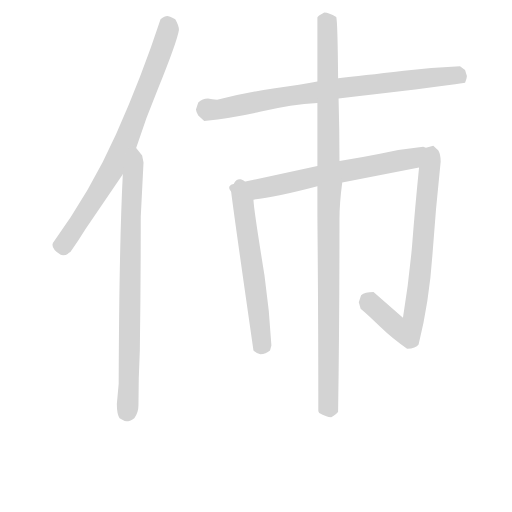
t = 0.00 s
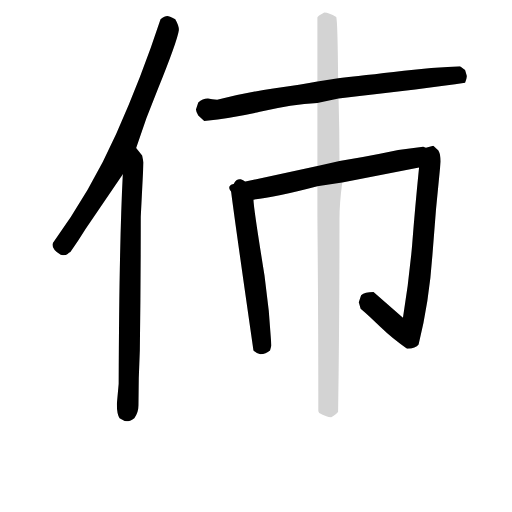
t = 4.71 s
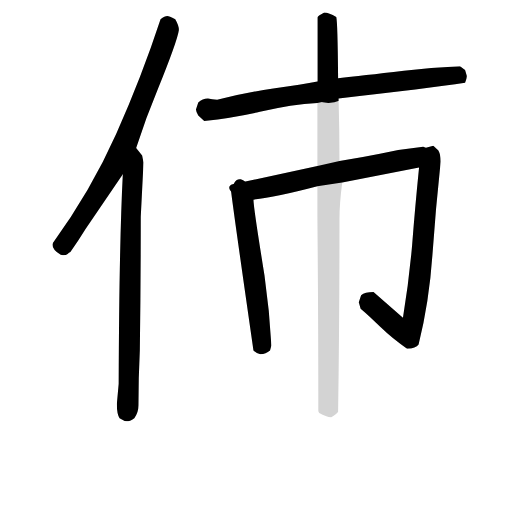
t = 4.91 s
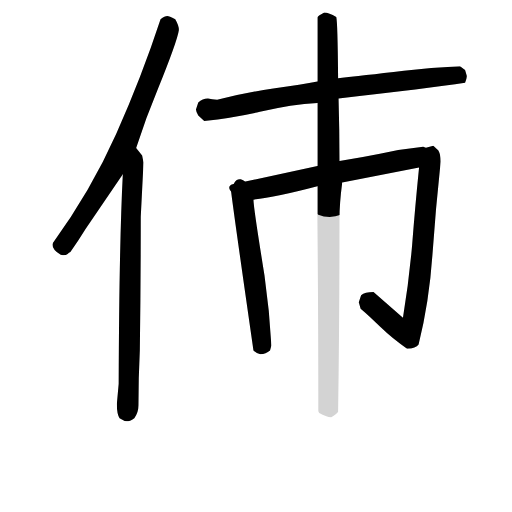
t = 5.11 s
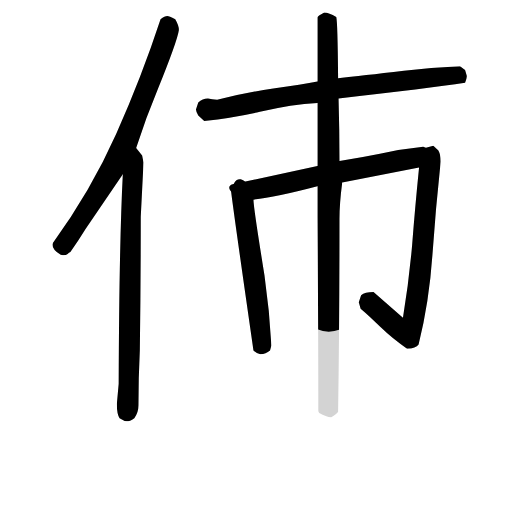
t = 5.31 s
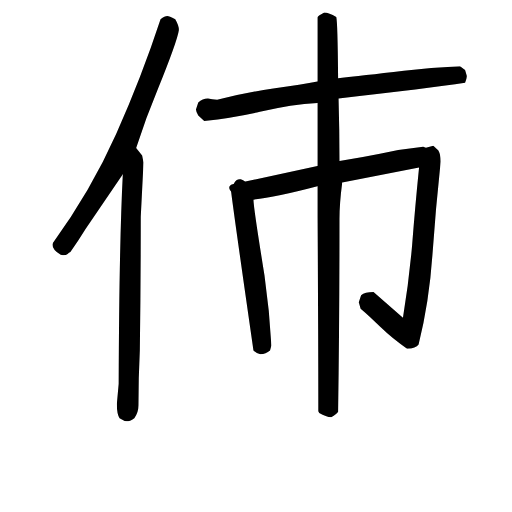
t = 5.91 s

The animated SVG that drew these frames (rendered in a browser with its animation timeline set to each time). Animation: 6 CSS @keyframes rules; one cycle of 5.91 s.

<svg version="1.1" viewBox="0 0 1024 1024" xmlns="http://www.w3.org/2000/svg">
  <!-- <g stroke="lightgray" stroke-width="4"
     transform="scale(4, 4)">
    <line x1="0" y1="0" x2="256" y2="0"></line>
    <line x1="0" y1="0" x2="0" y2="256"></line>
    <line x1="256" y1="0" x2="256" y2="256"></line>
    <line x1="0" y1="256" x2="256" y2="256"></line>
  </g>        -->
  <g transform="scale(0.92, -0.92) translate(60, -830)">
    <style type="text/css">
      
        @keyframes keyframes0 {
          from {
            stroke: black;
            stroke-dashoffset: 807;
            stroke-width: 128;
          }
          72% {
            animation-timing-function: step-end;
            stroke: black;
            stroke-dashoffset: 0;
            stroke-width: 128;
          }
          to {
            stroke: black;
            stroke-width: 151;
          }
        }
        #make-me-a-hanzi-animation-0 {
          animation: keyframes0 0.90673828125s both;
          animation-delay: 0s;
          animation-timing-function: linear;
        }
      
        @keyframes keyframes1 {
          from {
            stroke: black;
            stroke-dashoffset: 832;
            stroke-width: 128;
          }
          73% {
            animation-timing-function: step-end;
            stroke: black;
            stroke-dashoffset: 0;
            stroke-width: 128;
          }
          to {
            stroke: black;
            stroke-width: 151;
          }
        }
        #make-me-a-hanzi-animation-1 {
          animation: keyframes1 0.9270833333333334s both;
          animation-delay: 0.90673828125s;
          animation-timing-function: linear;
        }
      
        @keyframes keyframes2 {
          from {
            stroke: black;
            stroke-dashoffset: 827;
            stroke-width: 128;
          }
          73% {
            animation-timing-function: step-end;
            stroke: black;
            stroke-dashoffset: 0;
            stroke-width: 128;
          }
          to {
            stroke: black;
            stroke-width: 151;
          }
        }
        #make-me-a-hanzi-animation-2 {
          animation: keyframes2 0.9230143229166666s both;
          animation-delay: 1.8338216145833335s;
          animation-timing-function: linear;
        }
      
        @keyframes keyframes3 {
          from {
            stroke: black;
            stroke-dashoffset: 611;
            stroke-width: 128;
          }
          67% {
            animation-timing-function: step-end;
            stroke: black;
            stroke-dashoffset: 0;
            stroke-width: 128;
          }
          to {
            stroke: black;
            stroke-width: 151;
          }
        }
        #make-me-a-hanzi-animation-3 {
          animation: keyframes3 0.7472330729166666s both;
          animation-delay: 2.7568359375s;
          animation-timing-function: linear;
        }
      
        @keyframes keyframes4 {
          from {
            stroke: black;
            stroke-dashoffset: 1171;
            stroke-width: 128;
          }
          79% {
            animation-timing-function: step-end;
            stroke: black;
            stroke-dashoffset: 0;
            stroke-width: 128;
          }
          to {
            stroke: black;
            stroke-width: 151;
          }
        }
        #make-me-a-hanzi-animation-4 {
          animation: keyframes4 1.2029622395833333s both;
          animation-delay: 3.5040690104166665s;
          animation-timing-function: linear;
        }
      
        @keyframes keyframes5 {
          from {
            stroke: black;
            stroke-dashoffset: 1110;
            stroke-width: 128;
          }
          78% {
            animation-timing-function: step-end;
            stroke: black;
            stroke-dashoffset: 0;
            stroke-width: 128;
          }
          to {
            stroke: black;
            stroke-width: 151;
          }
        }
        #make-me-a-hanzi-animation-5 {
          animation: keyframes5 1.1533203125s both;
          animation-delay: 4.70703125s;
          animation-timing-function: linear;
        }
      
    </style>
    
      <path d="M 236 508 Q 257 574 283 636 Q 325 740 329 765 Q 329 774 321 788 Q 307 795 304 795 Q 298 795 289 788 Q 248 663 192.5 538.5 Q 137 414 55 302 L 54 298 Q 54 287 72 276 L 77 275 Q 84 275 87 278 Q 90 281 93 282 Q 110 306 126 332 L 207 451 L 236 508 Z" fill="lightgray"></path>
    
      <path d="M 215 -86 Q 222 -86 232 -79 Q 241 -67 241 -51 Q 241 9 244 69 Q 246 214 246 359 L 252 477 L 249 492 L 236 508 C 217 531 208 481 207 451 Q 199 297 198 -4 L 194 -48 Q 194 -70 200 -79 L 211 -85 L 215 -86 Z" fill="lightgray"></path>
    
      <path d="M 676 616 Q 872 638 951 650 Q 955 661 955 665 L 951 678 L 940 686 Q 876 683 818 676 Q 726 665 675 660 L 630 653 Q 598 647 534 637.5 Q 470 628 412 613 Q 401 614 392 616 Q 380 616 371 607 L 366 592 Q 366 588 371 579 L 384 567 Q 448 574 505 587 Q 575 603 630 606 L 676 616 Z" fill="lightgray"></path>
    
      <path d="M 448 430 C 441 422 441 422 442 417 Q 447 374 491 68 Q 497 62 506 60 Q 518 60 527 68 L 530 79 Q 526 154 515 231 Q 491 380 491 396 C 489 426 461 457 448 430 Z" fill="lightgray"></path>
    
      <path d="M 684 433 L 851 466 Q 842 377 836 298 Q 829 218 816 139 L 752 195 Q 733 195 725 188 L 720 173 L 724 159 Q 743 143 766 120 Q 795 92 825 72 Q 844 72 850 81 Q 873 173 880 275 Q 887 376 898 479 Q 898 494 893 503 L 882 513 L 866 509 L 860 511 Q 811 506 766 496 Q 726 488 678 480 L 630 469 L 448 430 C 419 424 461 392 491 396 Q 539 401 630 425 L 684 433 Z" fill="lightgray"></path>
    
      <path d="M 660 -77 Q 672 -70 675 -65 Q 678 132 678 354 Q 678 388 684 433 L 678 480 Q 678 548 676 616 L 675 660 Q 674 782 671 793 Q 655 803 645 803 Q 630 795 630 792 L 630 653 L 630 606 L 630 469 L 630 425 L 630 359 Q 632 139 632 -64 L 634 -68 Q 649 -77 660 -77 Z" fill="lightgray"></path>
    
    
      <clipPath id="make-me-a-hanzi-clip-0">
        <path d="M 236 508 Q 257 574 283 636 Q 325 740 329 765 Q 329 774 321 788 Q 307 795 304 795 Q 298 795 289 788 Q 248 663 192.5 538.5 Q 137 414 55 302 L 54 298 Q 54 287 72 276 L 77 275 Q 84 275 87 278 Q 90 281 93 282 Q 110 306 126 332 L 207 451 L 236 508 Z"></path>
      </clipPath>
      <path clip-path="url(#make-me-a-hanzi-clip-0)" d="M 304 783 L 302 752 L 210 512 L 174 444 L 89 312 L 77 297 L 67 297" fill="none" id="make-me-a-hanzi-animation-0" stroke-dasharray="679 1358" stroke-linecap="round"></path>
    
      <clipPath id="make-me-a-hanzi-clip-1">
        <path d="M 215 -86 Q 222 -86 232 -79 Q 241 -67 241 -51 Q 241 9 244 69 Q 246 214 246 359 L 252 477 L 249 492 L 236 508 C 217 531 208 481 207 451 Q 199 297 198 -4 L 194 -48 Q 194 -70 200 -79 L 211 -85 L 215 -86 Z"></path>
      </clipPath>
      <path clip-path="url(#make-me-a-hanzi-clip-1)" d="M 234 500 L 239 490 L 228 445 L 224 361 L 216 -73" fill="none" id="make-me-a-hanzi-animation-1" stroke-dasharray="704 1408" stroke-linecap="round"></path>
    
      <clipPath id="make-me-a-hanzi-clip-2">
        <path d="M 676 616 Q 872 638 951 650 Q 955 661 955 665 L 951 678 L 940 686 Q 876 683 818 676 Q 726 665 675 660 L 630 653 Q 598 647 534 637.5 Q 470 628 412 613 Q 401 614 392 616 Q 380 616 371 607 L 366 592 Q 366 588 371 579 L 384 567 Q 448 574 505 587 Q 575 603 630 606 L 676 616 Z"></path>
      </clipPath>
      <path clip-path="url(#make-me-a-hanzi-clip-2)" d="M 390 581 L 393 592 L 420 592 L 671 638 L 917 666 L 933 667 L 945 660" fill="none" id="make-me-a-hanzi-animation-2" stroke-dasharray="699 1398" stroke-linecap="round"></path>
    
      <clipPath id="make-me-a-hanzi-clip-3">
        <path d="M 448 430 C 441 422 441 422 442 417 Q 447 374 491 68 Q 497 62 506 60 Q 518 60 527 68 L 530 79 Q 526 154 515 231 Q 491 380 491 396 C 489 426 461 457 448 430 Z"></path>
      </clipPath>
      <path clip-path="url(#make-me-a-hanzi-clip-3)" d="M 450 421 L 469 384 L 508 82 L 515 77" fill="none" id="make-me-a-hanzi-animation-3" stroke-dasharray="483 966" stroke-linecap="round"></path>
    
      <clipPath id="make-me-a-hanzi-clip-4">
        <path d="M 684 433 L 851 466 Q 842 377 836 298 Q 829 218 816 139 L 752 195 Q 733 195 725 188 L 720 173 L 724 159 Q 743 143 766 120 Q 795 92 825 72 Q 844 72 850 81 Q 873 173 880 275 Q 887 376 898 479 Q 898 494 893 503 L 882 513 L 866 509 L 860 511 Q 811 506 766 496 Q 726 488 678 480 L 630 469 L 448 430 C 419 424 461 392 491 396 Q 539 401 630 425 L 684 433 Z"></path>
      </clipPath>
      <path clip-path="url(#make-me-a-hanzi-clip-4)" d="M 456 429 L 497 418 L 824 484 L 856 488 L 872 483 L 857 268 L 835 122 L 825 109 L 811 113 L 738 175" fill="none" id="make-me-a-hanzi-animation-4" stroke-dasharray="1043 2086" stroke-linecap="round"></path>
    
      <clipPath id="make-me-a-hanzi-clip-5">
        <path d="M 660 -77 Q 672 -70 675 -65 Q 678 132 678 354 Q 678 388 684 433 L 678 480 Q 678 548 676 616 L 675 660 Q 674 782 671 793 Q 655 803 645 803 Q 630 795 630 792 L 630 653 L 630 606 L 630 469 L 630 425 L 630 359 Q 632 139 632 -64 L 634 -68 Q 649 -77 660 -77 Z"></path>
      </clipPath>
      <path clip-path="url(#make-me-a-hanzi-clip-5)" d="M 660 789 L 652 777 L 657 438 L 653 -53 L 662 -57" fill="none" id="make-me-a-hanzi-animation-5" stroke-dasharray="982 1964" stroke-linecap="round"></path>
    
  </g>
</svg>
